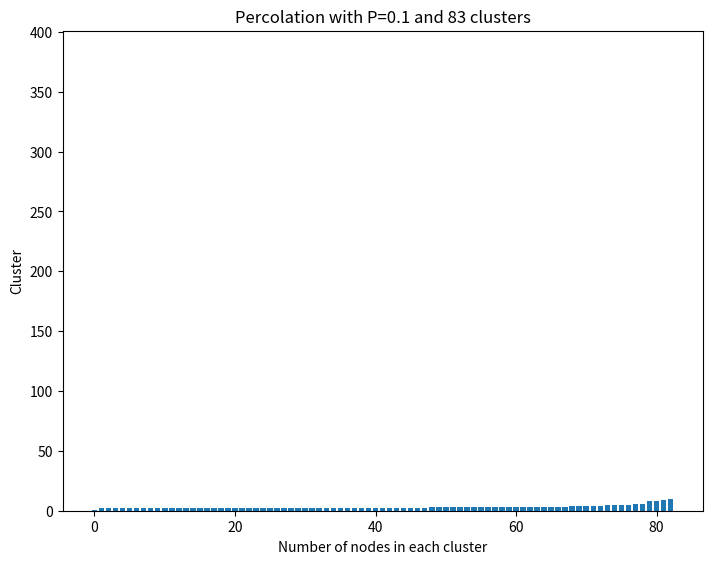
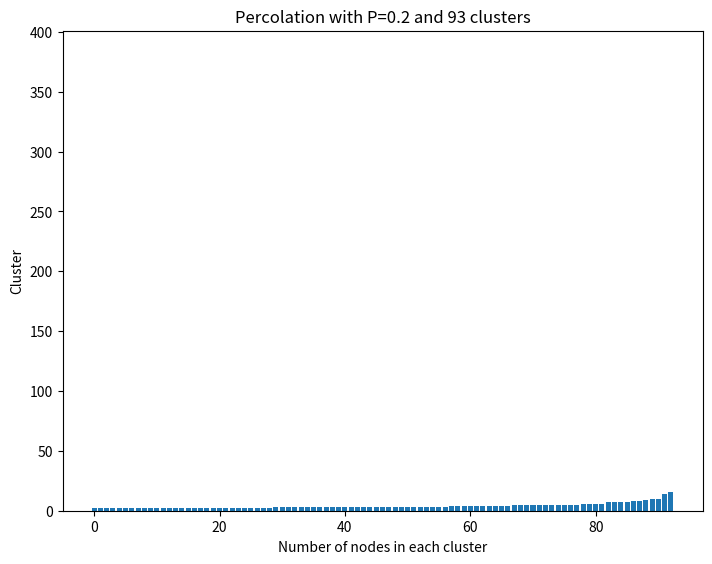
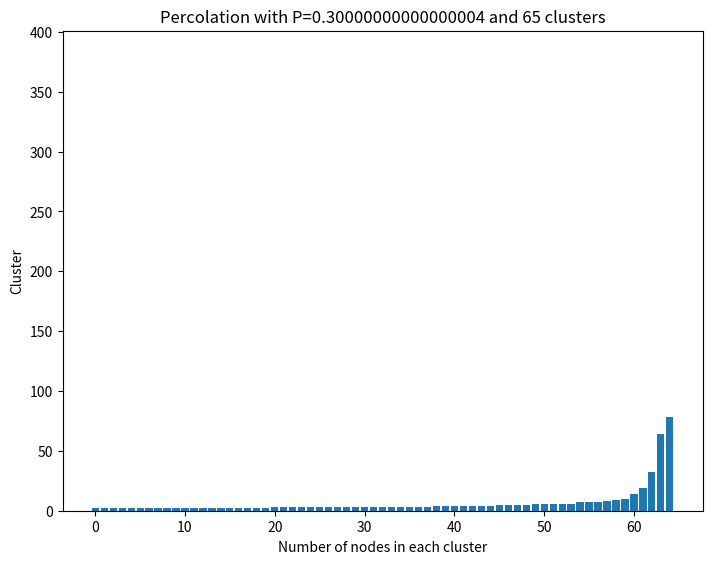
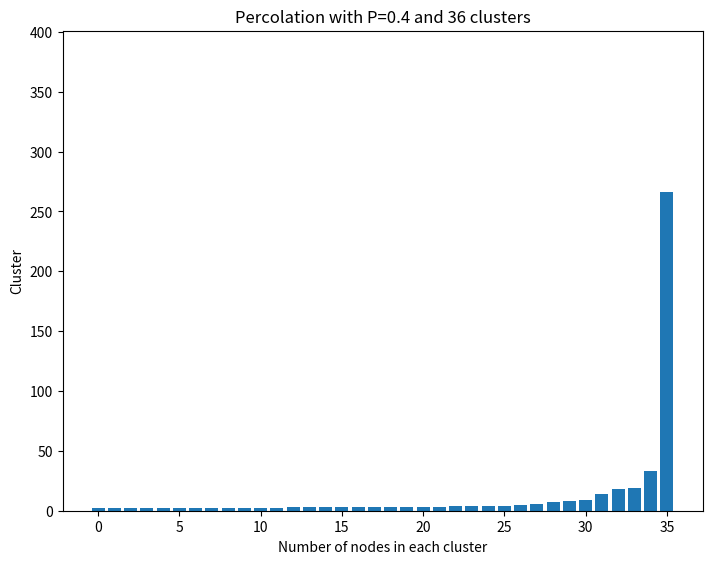
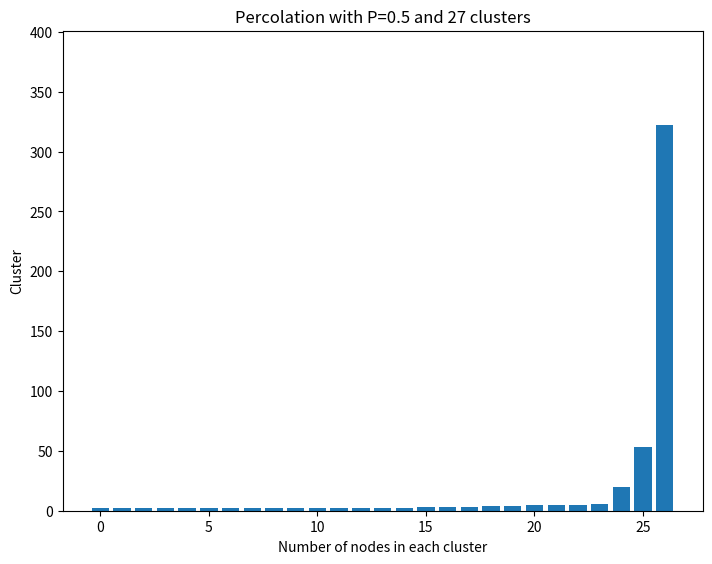
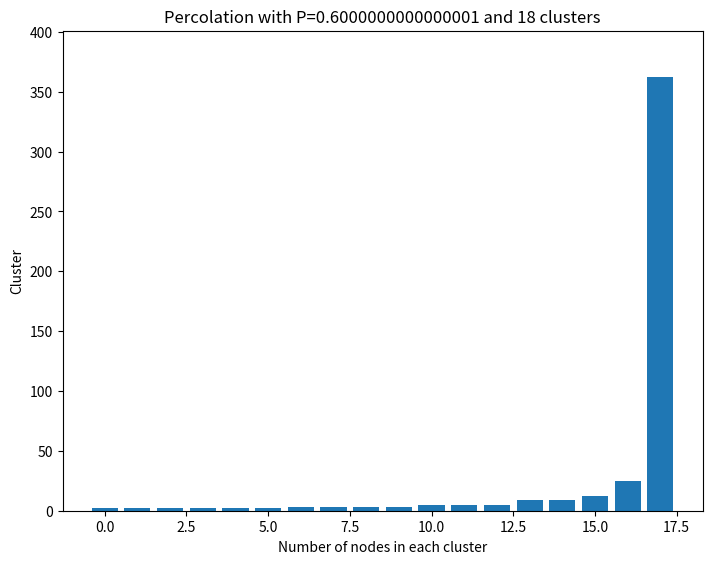
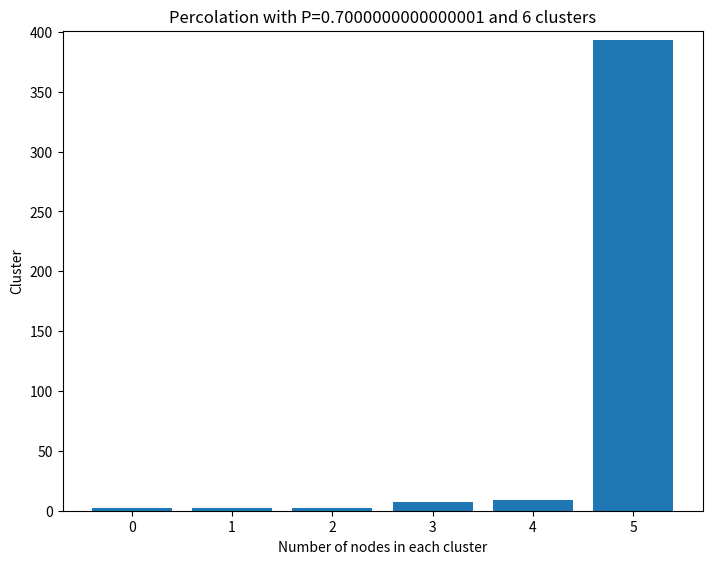
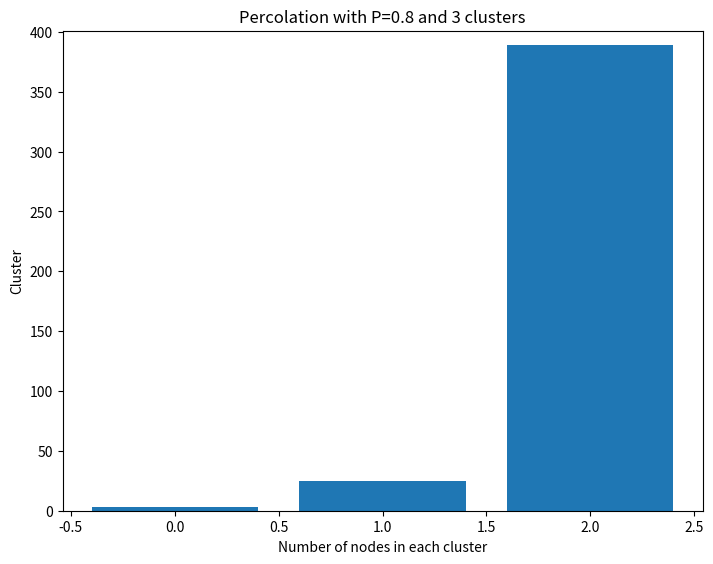
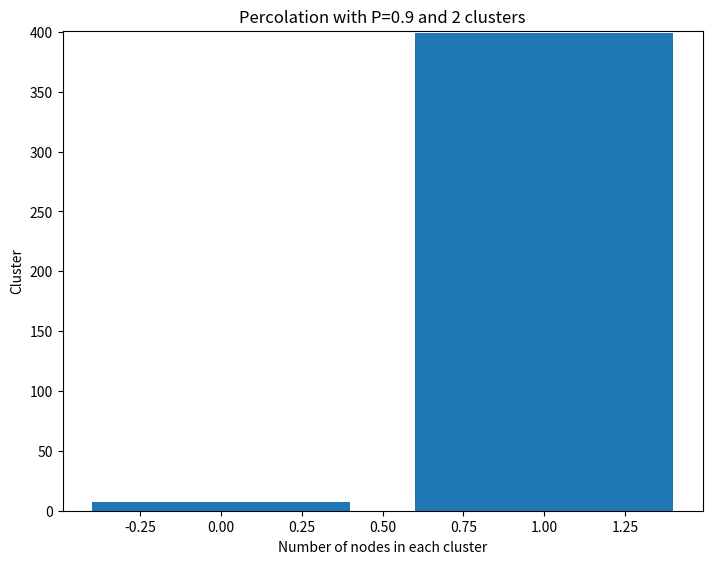

Here is the Python script that generated these plots, in order:
# Percolation simulation
# Author: Chieh-Chih (George) Yeh
# Date: 2022/10/29
# This script is created to study the phase transition of percolation theory
# in a 2D lattice
import numpy as np
import matplotlib.pyplot as plt
import random
import networkx as nx
N = 20 # Size of the matrix

size = N*N # Size of the multiplied matrix
zz = np.zeros((N, N)) # Creating a zero matrix for the multiplied matrix
def chk_region(idx,N):
    # This function tells the neighbours of the input index
    # cornors:
    ul = 0
    ur = N - 1
    ll = N*N - N
    lr = N*N - 1
    ulv = [1, N-1]
    urv = [N-1, 2*N-1]
    llv = [(N-1)*N - N, N*N - N + 1]
    lrv = [N*N - 2, (N-1)*N - 1]
    all_cor = [ul, ur, ll, lr]
    corv = [ulv, urv, llv, lrv]
    # upper 
    all_up = []
    all_down = []
    all_right = []
    all_left = []
    upv = []
    downv = []
    rightv = []
    leftv = []
    for i in range(1, N-1):
        all_up.append(i)
        upv.append([i-1, i+1, i+N])
        aright_idx = (i+1)*N-1
        all_right.append(aright_idx)
        rightv.append([aright_idx-1, aright_idx-N, aright_idx+N])
        adown_idx = N*N-N + i
        all_down.append(adown_idx)
        downv.append([adown_idx-1, adown_idx+1, adown_idx-N])
        aleft_idx = N*i
        all_left.append(aleft_idx)
        leftv.append([aleft_idx-N, aleft_idx+N, aleft_idx+1])
    all_spec = [all_cor, all_up, all_down, all_right, all_left]
    specv = [corv, upv, downv, rightv, leftv]
    for i in range(len(all_spec)):
        if idx in all_spec[i]:
            ridx = all_spec[i].index(idx)
            vv = specv[i][ridx]
            break
        else:
            vv = [idx - 1, idx + 1, idx - N, idx + N]
    return vv

def num_cluster(prob, N):
    bonding = []
    bonding_id = []
    cluster_id = []
    cont = 0
    for i in range(size):
        nei = chk_region(i, N)
        group_id = -1
        lump = [i]
        for j in nei:
            rand = random.random()
            if rand < prob:
                if [j, i] not in bonding:
                    bonding.append([i, j])
                    #cont = cont + 1
                    lump.append(j)
                    bonding_id.append(cont)
                    cont = cont + 1

    for i in range(cont):
        group_id = -1
        if i == 0:
            cluster_id.append(bonding[i])
        else:
            for j in range(len(cluster_id)):
                if any(x in bonding[i] for x in cluster_id[j]):
                    group_id = j
                    break
            if group_id == -1:
                cluster_id.append(bonding[i])
            else:
                for k in bonding[i]:
                    cluster_id[group_id].append(k)

    v2cluster_id = []
    sep_count = []
    for i in cluster_id:
        ii = [*set(i)]
        sep_count.append(len(ii))
        v2cluster_id.append(ii)
    sep_count.sort()
    return v2cluster_id, len(v2cluster_id), sep_count, bonding
#print(num_cluster(0.5, N)[0])
def show_bonding(cluster, bonding):
    ori = []
    des = []
    for i in cluster:
        ori.append(list())
        des.append(list())
        for k in i:
            j = bonding[k]
            j1r = j[0]//N
            j1c = (j[0]+1)%N - 1
            if j1c == -1:
                j1c = j1c + N
            j1 = [j1r, j1c]
            j2r = j[1]//N
            j2c = (j[1]+1)%N - 1
            if j2c == -1:
                j2c = j2c + N
            j2 = [j2r, j2c]
            ori[-1].append(j1)
            des[-1].append(j2)
    return ori, des
cls = num_cluster(0.5, N)[0]
bls = num_cluster(0.5, N)[3]
ori = show_bonding(cls, bls)[0]
des = show_bonding(cls, bls)[1]

xx = []
yy = []
probls = [0.1, 0.2, 0.3, 0.4, 0.5, 0.51, 0.53, 0.55, 0.57, 0.59, 0.6, 0.7, 0.8, 0.9]
for i in range(1, 10):
    prob = i*0.1
    nc = num_cluster(prob, N)
    nc1 = nc[1]
    nc2 = nc[2]
    x = range(nc1)#range(num_cluster(prob, N)[1])
    y = nc2#num_cluster(prob, N)[2]
    xx.append(prob)
    yy.append(nc1)
    #print(prob)
    fig = plt.figure()
    ax = fig.add_axes([0,0,1,1])
    ax.set_ylim([0, size+1])
    ax.set_ylabel('Cluster')
    ax.set_xlabel('Number of nodes in each cluster')
    #fig, ax = plt.subplots()
    rects1 = ax.bar(x, y)
    title = 'Percolation with P={} and {} clusters'.format(prob, nc1)
    plt.title(title)
    fname = 'prob_{}.png'.format(i)
    plt.savefig(fname)
    plt.clf()
    print(num_cluster(prob, N)[1], num_cluster(prob, N)[2])

col_ls = ['b', 'g', 'r', 'c', 'm', 'y', 'k']
#plt.xlabel('entry a')
#plt.ylabel('entry b')

ccount = 0
for i in range(len(ori)): # there's one more layer in this
    orix = []
    oriy = []
    desx = []
    desy = []
    if ccount > 5:
        colour = col_ls[-1]
    else:
        colour = col_ls[ccount]
    for j in range(len(ori[i])):
        orix.append(ori[i][j][0])
        oriy.append(ori[i][j][1])
        desx.append(des[i][j][0])
        desy.append(des[i][j][1])
    allx = orix + desx
    ally = oriy + desy
    #plt.scatter(allx, ally, color = colour)
    ccount = ccount + 1
#plt.show() ################# Uncomment to plot
plt.plot(xx, yy)
plt.title("Number of cluster v.s. Probability")
plt.xlabel("Probability")
plt.ylabel("Number of cluster")
plt.savefig('curve.png')
